Dataset: gmapsdatasetsss (GitHub, sirius-siri/Terrain_Recognition). Classes: grass, rocky terrain, salt marsh, sandy terrain, snow rocky terrain, water marsh.

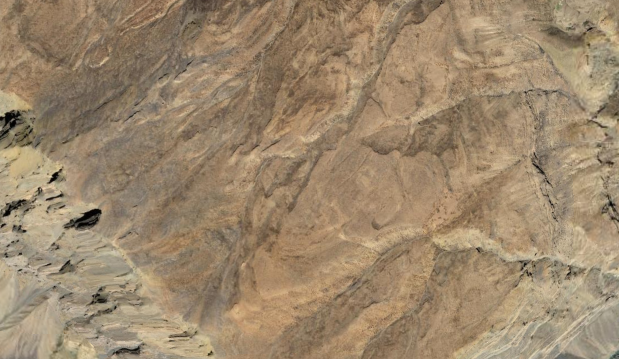
Label: snow rocky terrain

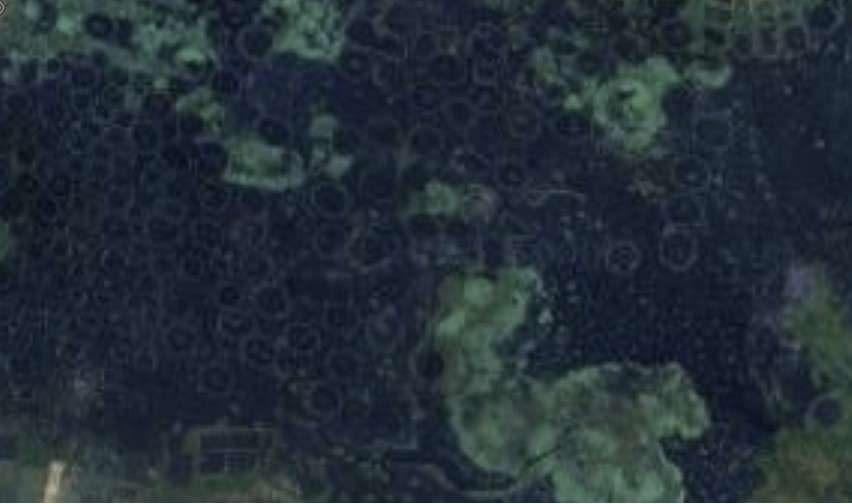
Label: water marsh

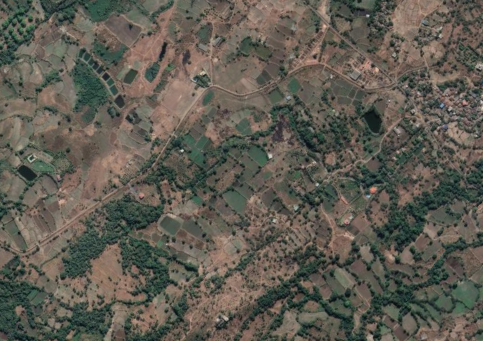
Label: rocky terrain

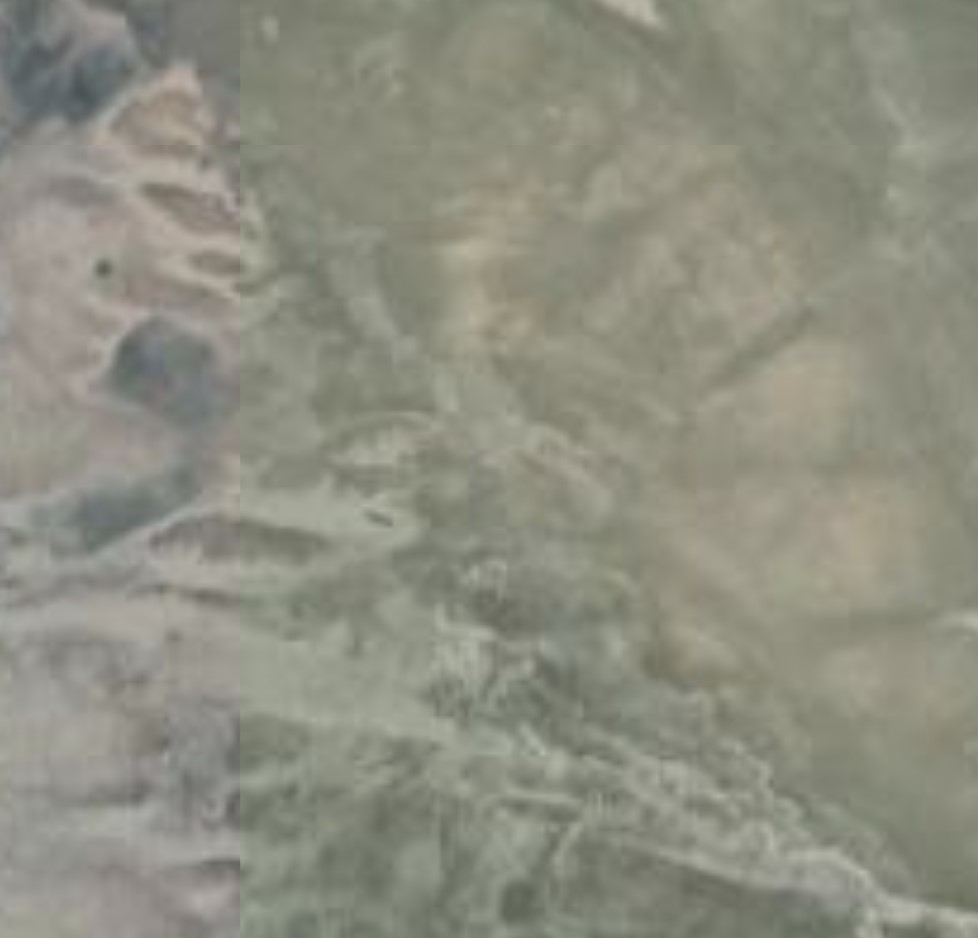
Label: salt marsh

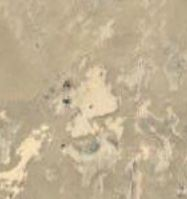
Label: sandy terrain

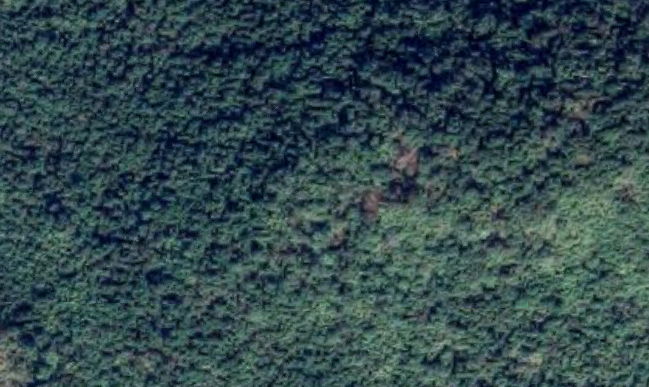
Label: grass
